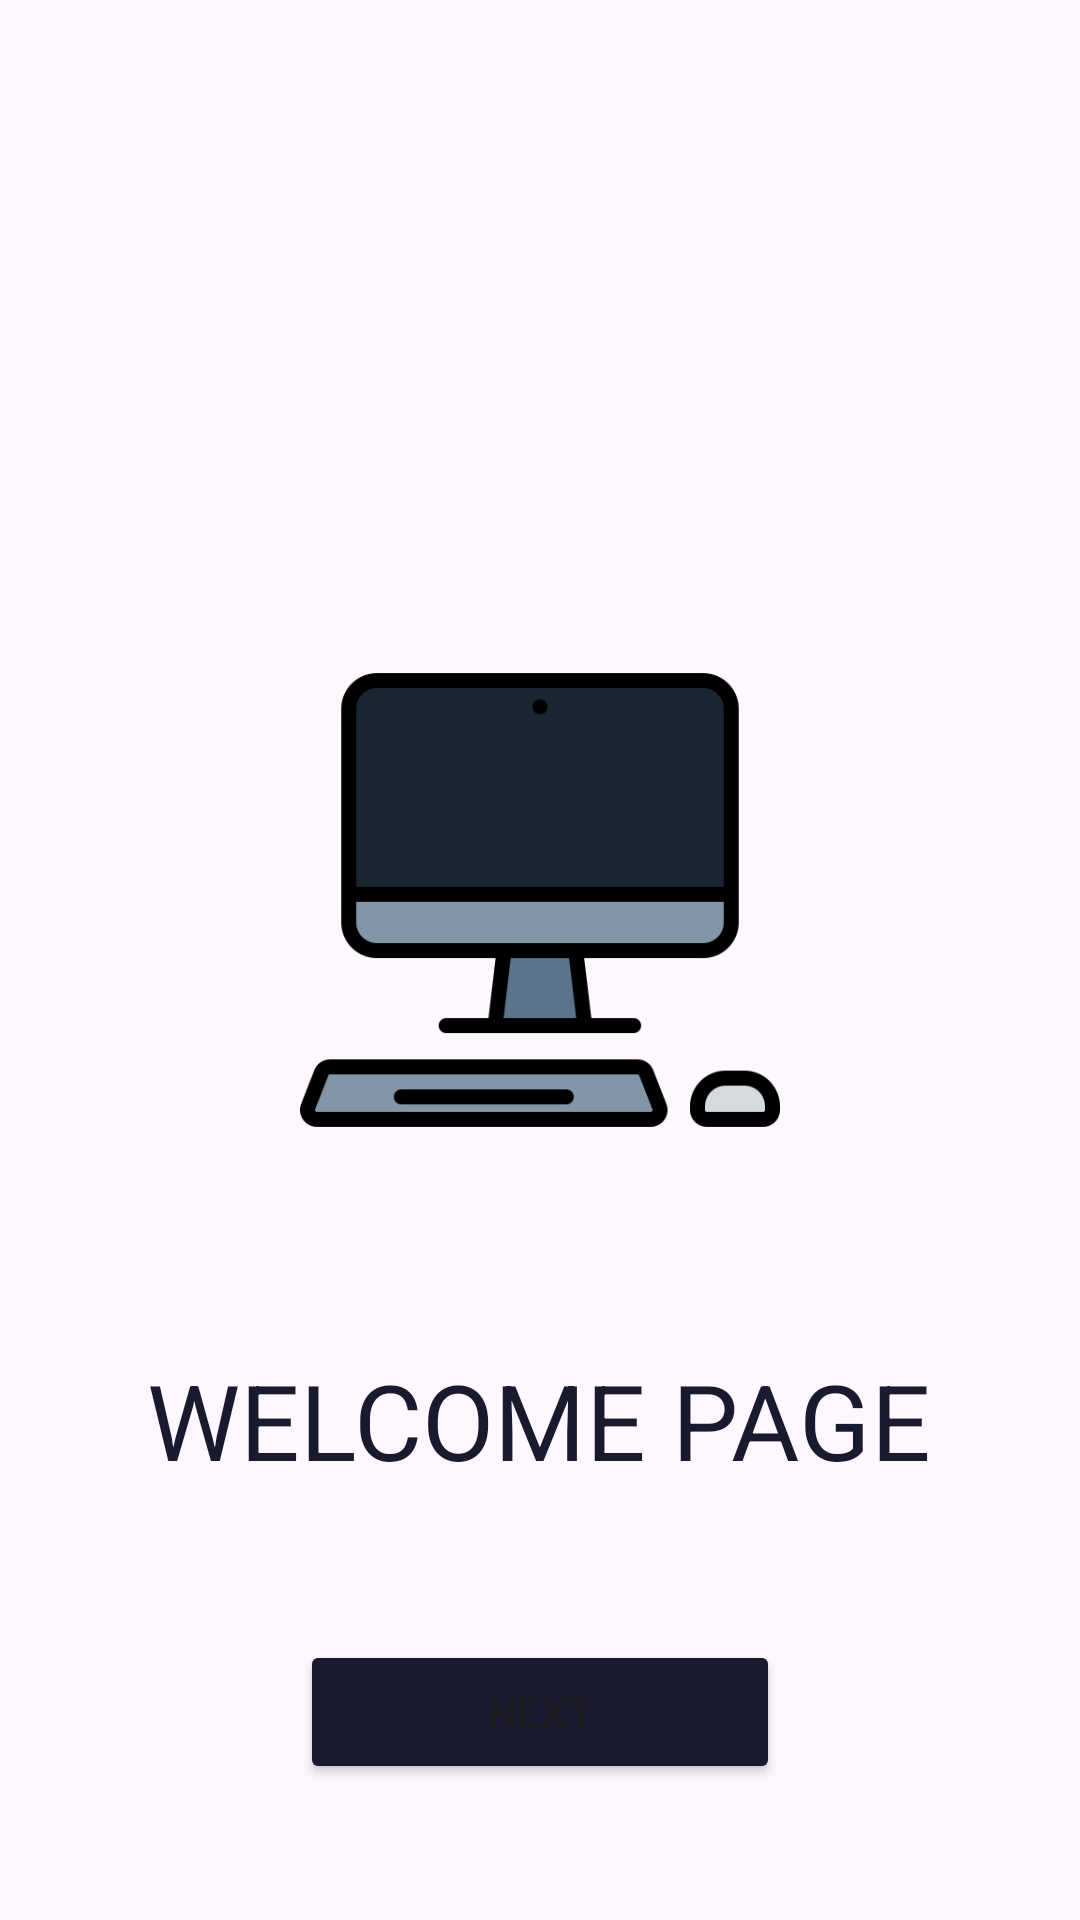

Here is an Android app screen rendered from its layout file. Give the layout XML and the strings, colors and styles it references.
<!-- AndroidManifest.xml: application theme Theme.ProjectBp3 -->
<!-- res/layout/activity_main.xml -->
<?xml version="1.0" encoding="utf-8"?>
<LinearLayout
    xmlns:android="http://schemas.android.com/apk/res/android"
    xmlns:app="http://schemas.android.com/apk/res-auto"
    xmlns:tools="http://schemas.android.com/tools"
    android:id="@+id/main"
    android:orientation="vertical"
    android:layout_width="match_parent"
    android:layout_height="match_parent"
    tools:context=".MainActivity">

    <LinearLayout
        android:layout_width="match_parent"
        android:layout_height="match_parent"
        android:orientation="vertical">
        <ImageView
            android:paddingTop="100dp"
            android:layout_width="wrap_content"
            android:layout_height="wrap_content"
            android:cropToPadding="true"
            android:adjustViewBounds="true"
            android:src="@drawable/welcome"
            android:layout_marginTop="120dp"
            android:layout_marginStart="100dp"
            android:layout_marginEnd="100dp"
            />

        <TextView
            android:layout_width="wrap_content"
            android:layout_height="wrap_content"
            android:text="WELCOME PAGE"
            android:textSize="35dp"
            android:layout_marginTop="70dp"
            android:layout_gravity="center"
            android:textColor="#1A1A2E"
            />


        <Button
            android:id="@+id/btnNext"
            android:layout_width="match_parent"
            android:layout_height="wrap_content"
            android:text="Next"
            android:layout_gravity="center"
            android:layout_marginTop="50dp"
            android:layout_marginLeft="100dp"
            android:layout_marginRight="100dp"
            android:backgroundTint="#1A1A2E"
            />

    </LinearLayout>

</LinearLayout>
<!-- resources referenced by this layout -->
<resources>
  <!-- drawable welcome: png bitmap (drawable, 9801 bytes) -->
  <style name="Theme.ProjectBp3" parent="Base.Theme.ProjectBp3" />
  <style name="Base.Theme.ProjectBp3" parent="Theme.Material3.DayNight.NoActionBar">
          
          
      </style>
</resources>
